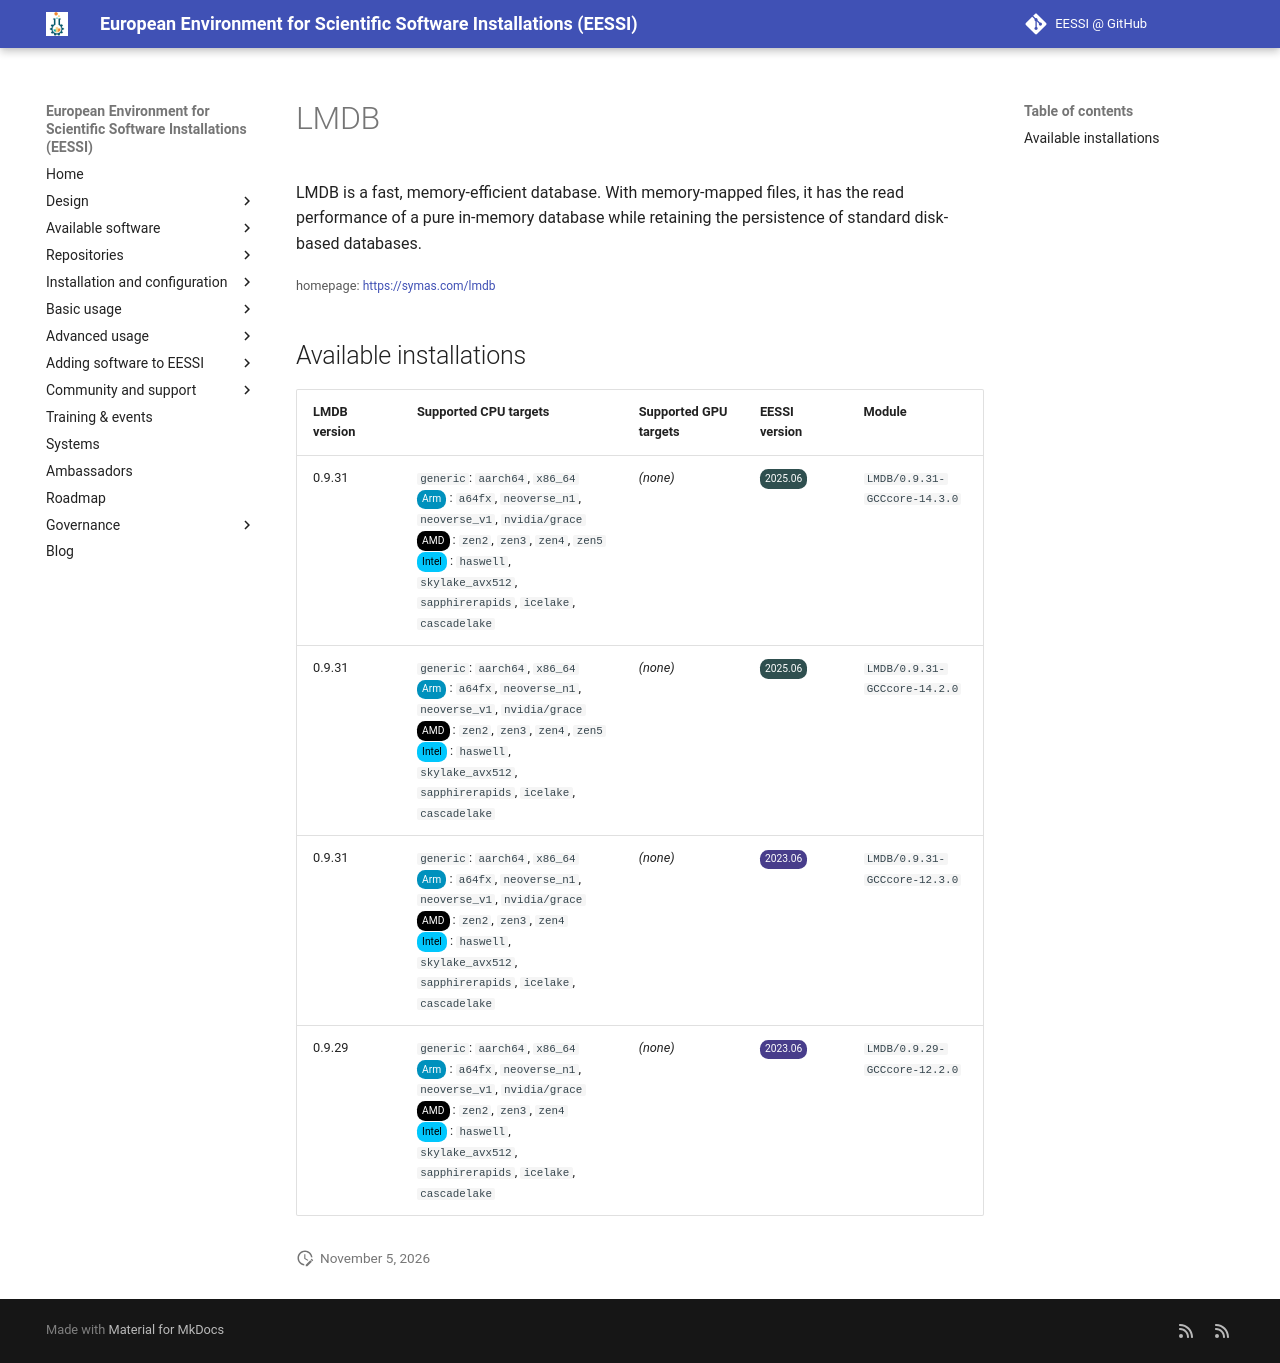

repository: EESSI/docs · page: available_software/detail/LMDB/index.html · generator: mkdocs

---
json_ld:
  '@context': https://schema.org
  '@type': SoftwareApplication
  applicationCategory: DeveloperApplication
  description: "LMDB is a fast, memory-efficient database. With memory-mapped files,\
    \ it has the read performance\n of a pure in-memory database while retaining the\
    \ persistence of standard disk-based databases."
  license: Not confirmed
  name: LMDB
  offers:
    '@type': Offer
    price: 0
  operatingSystem: LINUX
  review:
    '@type': Review
    author:
      '@type': Organization
      name: EESSI
    reviewBody: Application has been successfully made available on all architectures
      supported by EESSI
    reviewRating:
      '@type': Rating
      ratingValue: 5
  softwareRequirements: See https://www.eessi.io/docs/ for how to make EESSI available
    on your system
  softwareVersion: '[''0.9.31'', ''0.9.29'']'
  url: https://symas.com/lmdb
---
# LMDB


LMDB is a fast, memory-efficient database. With memory-mapped files, it has the read performance
 of a pure in-memory database while retaining the persistence of standard disk-based databases.

<small>homepage: </small><span class="software-link">[https://symas.com/lmdb](https://symas.com/lmdb)</span>

## Available installations


|LMDB version|Supported CPU targets|Supported GPU targets|EESSI version|Module|
| --- | --- | --- | --- | --- |
|0.9.31|`generic`: `aarch64`, `x86_64`<br/><span class="software-cpu-arm">Arm</span>: `a64fx`, `neoverse_n1`, `neoverse_v1`, `nvidia/grace`<br/><span class="software-cpu-amd">AMD</span>: `zen2`, `zen3`, `zen4`, `zen5`<br/><span class="software-cpu-intel">Intel</span>: `haswell`, `skylake_avx512`, `sapphirerapids`, `icelake`, `cascadelake`<br/>|*(none)*|<span class="software-eessi-version-202506">2025.06</span>|`LMDB/0.9.31-GCCcore-14.3.0`|
|0.9.31|`generic`: `aarch64`, `x86_64`<br/><span class="software-cpu-arm">Arm</span>: `a64fx`, `neoverse_n1`, `neoverse_v1`, `nvidia/grace`<br/><span class="software-cpu-amd">AMD</span>: `zen2`, `zen3`, `zen4`, `zen5`<br/><span class="software-cpu-intel">Intel</span>: `haswell`, `skylake_avx512`, `sapphirerapids`, `icelake`, `cascadelake`<br/>|*(none)*|<span class="software-eessi-version-202506">2025.06</span>|`LMDB/0.9.31-GCCcore-14.2.0`|
|0.9.31|`generic`: `aarch64`, `x86_64`<br/><span class="software-cpu-arm">Arm</span>: `a64fx`, `neoverse_n1`, `neoverse_v1`, `nvidia/grace`<br/><span class="software-cpu-amd">AMD</span>: `zen2`, `zen3`, `zen4`<br/><span class="software-cpu-intel">Intel</span>: `haswell`, `skylake_avx512`, `sapphirerapids`, `icelake`, `cascadelake`<br/>|*(none)*|<span class="software-eessi-version-202306">2023.06</span>|`LMDB/0.9.31-GCCcore-12.3.0`|
|0.9.29|`generic`: `aarch64`, `x86_64`<br/><span class="software-cpu-arm">Arm</span>: `a64fx`, `neoverse_n1`, `neoverse_v1`, `nvidia/grace`<br/><span class="software-cpu-amd">AMD</span>: `zen2`, `zen3`, `zen4`<br/><span class="software-cpu-intel">Intel</span>: `haswell`, `skylake_avx512`, `sapphirerapids`, `icelake`, `cascadelake`<br/>|*(none)*|<span class="software-eessi-version-202306">2023.06</span>|`LMDB/0.9.29-GCCcore-12.2.0`|
